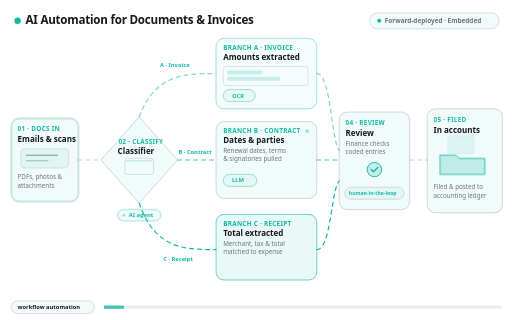
t = 0.00 s
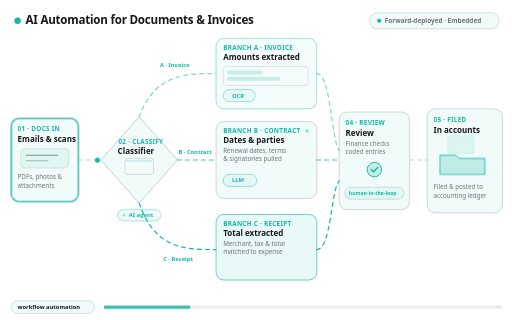
t = 1.49 s
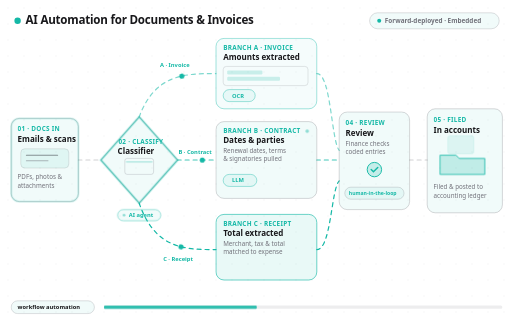
t = 2.97 s
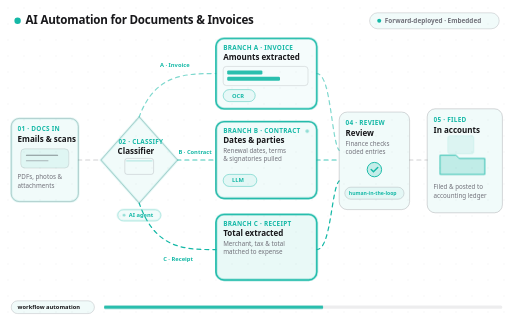
t = 4.46 s
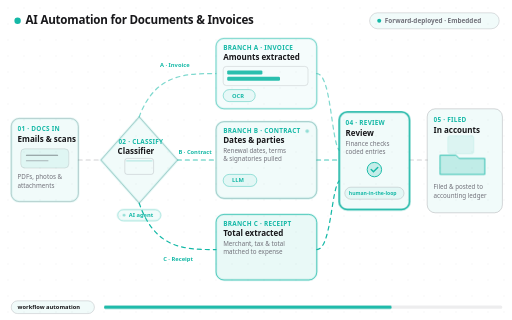
t = 5.99 s
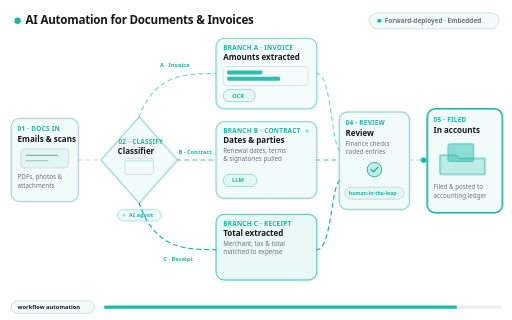
t = 7.45 s

The animated SVG that drew these frames (rendered in a browser with its animation timeline set to each time). Animation: 16 CSS @keyframes rules; one cycle of 9.00 s, repeats indefinitely.

<svg xmlns="http://www.w3.org/2000/svg" viewBox="0 0 640 400" width="100%" height="100%" role="img" aria-labelledby="svg-title svg-desc">
  <title id="svg-title">AI Automation for Documents &amp; Invoices</title>
  <desc id="svg-desc">Animated branching workflow showing how Enablly's forward-deployed AI automation processes documents and invoices: emails and scans arrive, a classifier with a sweeping scanner sorts them into Invoice (key fields highlighting), Contract (dates and parties), and Receipt (total extracted), all route to human review, and a document slides into the accounts folder.</desc>

  <style>
    svg {
      --bg: transparent;
      --surface: rgba(20, 184, 166, 0.06);
      --ink: #18181b;
      --muted: #71717a;
      --line: rgba(113, 113, 122, 0.32);
      --accent: #14b8a6;
      font-family: system-ui, -apple-system, "Segoe UI", Roboto, Helvetica, Arial, sans-serif;
      background: var(--bg);
    }
    .title-main { font-size: 14.5px; font-weight: 700; fill: var(--ink); letter-spacing: -0.02em; }
    .stage-num { font-size: 8px; font-weight: 700; fill: var(--accent); letter-spacing: 0.04em; }
    .stage-title { font-size: 10px; font-weight: 700; fill: var(--ink); }
    .stage-copy { font-size: 7.8px; fill: var(--muted); }
    .branch-label { font-size: 7.2px; font-weight: 700; fill: var(--accent); }
    .tag-text { font-size: 7.2px; font-weight: 600; fill: var(--ink); }
    .tag-text-accent { font-size: 7.2px; font-weight: 600; fill: var(--accent); }
    .method-text { font-size: 8px; font-weight: 600; fill: var(--muted); }
    .card-bg { fill: var(--surface); stroke: var(--line); stroke-width: 1.1; }
    .card-soft { fill: var(--accent); fill-opacity: 0.04; stroke: var(--accent); stroke-opacity: 0.45; stroke-width: 1.1; }
    .card-rich { fill: var(--accent); fill-opacity: 0.09; stroke: var(--accent); stroke-opacity: 0.7; stroke-width: 1.1; }
    .pill-bg { fill: var(--surface); stroke: var(--line); stroke-width: 0.9; }
    .ai-badge .pill-bg { stroke: var(--accent); stroke-opacity: 0.55; }
    .node { transform-box: fill-box; transform-origin: center; }

    .flow-path { fill: none; stroke: var(--line); stroke-width: 1.5; stroke-linecap: round; stroke-dasharray: 5 5; animation: dashFlow 1s linear infinite; }
    .flow-branch-a { stroke: var(--accent); stroke-opacity: 0.55; }
    .flow-branch-b { stroke: var(--accent); stroke-opacity: 0.8; }
    .flow-branch-c { stroke: var(--accent); stroke-opacity: 1; }
    @keyframes dashFlow { from { stroke-dashoffset: 20; } to { stroke-dashoffset: 0; } }

    .packet { fill: var(--accent); opacity: 0; }
    .packet-in { offset-path: path("M 98 200 L 126 200"); animation: pktIn 9s linear infinite; }
    .packet-a1 { offset-path: path("M 174 146 C 194 92, 232 92, 270 92"); animation: pktBranch 9s linear infinite; }
    .packet-b1 { offset-path: path("M 222 200 L 270 200"); animation: pktBranch 9s linear infinite; }
    .packet-c1 { offset-path: path("M 174 254 C 194 312, 232 312, 270 312"); animation: pktBranch 9s linear infinite; }
    .packet-a2 { offset-path: path("M 396 92 C 414 92, 414 176, 424 188"); animation: pktMerge 9s linear infinite; }
    .packet-b2 { offset-path: path("M 396 200 L 424 200"); animation: pktMerge 9s linear infinite; }
    .packet-c2 { offset-path: path("M 396 312 C 414 312, 414 236, 424 226"); animation: pktMerge 9s linear infinite; }
    .packet-out { offset-path: path("M 512 200 L 534 200"); animation: pktOut 9s linear infinite; }

    @keyframes pktIn { 0%, 8% { offset-distance: 0%; opacity: 0; } 10% { opacity: 1; } 18% { offset-distance: 100%; opacity: 1; } 20%, 100% { offset-distance: 100%; opacity: 0; } }
    @keyframes pktBranch { 0%, 24% { offset-distance: 0%; opacity: 0; } 26% { opacity: 1; } 38% { offset-distance: 100%; opacity: 1; } 40%, 100% { offset-distance: 100%; opacity: 0; } }
    @keyframes pktMerge { 0%, 50% { offset-distance: 0%; opacity: 0; } 52% { opacity: 1; } 62% { offset-distance: 100%; opacity: 1; } 64%, 100% { offset-distance: 100%; opacity: 0; } }
    @keyframes pktOut { 0%, 74% { offset-distance: 0%; opacity: 0; } 76% { opacity: 1; } 85% { offset-distance: 100%; opacity: 1; } 87%, 100% { offset-distance: 100%; opacity: 0; } }

    .highlight-ring { fill: none; stroke: var(--accent); stroke-width: 2; opacity: 0; }
    #stage-1 .highlight-ring { animation: lit1 9s ease-in-out infinite; }
    #stage-2 .highlight-ring { animation: lit2 9s ease-in-out infinite; }
    #stage-3 .highlight-ring, #stage-4 .highlight-ring, #branch-c .highlight-ring { animation: lit3 9s ease-in-out infinite; }
    #stage-5 .highlight-ring { animation: lit5 9s ease-in-out infinite; }
    #stage-6 .highlight-ring { animation: lit6 9s ease-in-out infinite; }

    @keyframes lit1 { 0%, 96%, 100% { opacity: 0.15; } 4%, 14% { opacity: 1; } 20% { opacity: 0.25; } }
    @keyframes lit2 { 0%, 16% { opacity: 0; } 20%, 30% { opacity: 1; } 36%, 95% { opacity: 0.25; } 100% { opacity: 0; } }
    @keyframes lit3 { 0%, 36% { opacity: 0; } 40%, 54% { opacity: 1; } 60%, 95% { opacity: 0.25; } 100% { opacity: 0; } }
    @keyframes lit5 { 0%, 58% { opacity: 0; } 62%, 76% { opacity: 1; } 82%, 95% { opacity: 0.25; } 100% { opacity: 0; } }
    @keyframes lit6 { 0%, 78% { opacity: 0; } 82%, 95% { opacity: 1; } 100% { opacity: 0; } }

    .ai-pulse-dot { fill: var(--accent); transform-box: fill-box; transform-origin: center; animation: aiPulse 1.5s ease-in-out infinite; }
    @keyframes aiPulse { 0%, 100% { opacity: 0.45; transform: scale(0.85); } 50% { opacity: 1; transform: scale(1.25); } }

    /* Stage 2: Scanner sweep inside Classifier */
    .cls-sweep { animation: clsSw 9s ease-in-out infinite; }
    @keyframes clsSw { 0%, 16% { transform: translateY(0px); opacity: 0.25; } 21% { opacity: 1; } 29% { transform: translateY(16px); opacity: 1; } 34%, 100% { transform: translateY(0px); opacity: 0.25; } }

    /* Branch A: Key fields highlighting one by one */
    .inv-f1 { animation: iv1 9s ease-out infinite; }
    .inv-f2 { animation: iv2 9s ease-out infinite; }
    @keyframes iv1 { 0%, 36% { fill-opacity: 0.2; } 42%, 94% { fill-opacity: 0.9; } 98%, 100% { fill-opacity: 0.2; } }
    @keyframes iv2 { 0%, 42% { fill-opacity: 0.2; } 48%, 94% { fill-opacity: 0.9; } 98%, 100% { fill-opacity: 0.2; } }

    /* Final card: Document sliding into folder */
    .doc-slide { animation: docIn 9s cubic-bezier(0.22, 1, 0.36, 1) infinite; }
    @keyframes docIn { 0%, 78% { transform: translateY(-10px); opacity: 0.2; } 86%, 95% { transform: translateY(0px); opacity: 1; } 99%, 100% { transform: translateY(-10px); opacity: 0.2; } }

    .progress-fill { fill: var(--accent); transform-box: fill-box; transform-origin: left center; animation: progressLoop 9s linear infinite; }
    @keyframes progressLoop { 0% { transform: scaleX(0.05); opacity: 0.8; } 94% { transform: scaleX(1); opacity: 1; } 99%, 100% { transform: scaleX(0.05); opacity: 0.3; } }
  </style>

  <defs>
    <pattern id="dot-grid" width="20" height="20" patternUnits="userSpaceOnUse">
      <circle cx="10" cy="10" r="0.8" fill="var(--line)" opacity="0.55" />
    </pattern>
  </defs>

  <rect x="0" y="0" width="640" height="400" fill="url(#dot-grid)" opacity="0.5" />

  <g id="header">
    <circle cx="22" cy="26" r="4" fill="var(--accent)" />
    <text x="32" y="30" class="title-main">AI Automation for Documents &amp; Invoices</text>
    <rect x="462" y="16" width="162" height="20" rx="10" class="pill-bg" />
    <circle cx="474" cy="26" r="2.5" fill="var(--accent)" />
    <text x="481" y="29" class="method-text">Forward-deployed · Embedded</text>
  </g>

  <g id="flow-paths">
    <path class="flow-path" d="M 98 200 L 126 200" />
    <path class="flow-path flow-branch-a" d="M 174 146 C 194 92, 232 92, 270 92" />
    <path class="flow-path flow-branch-b" d="M 222 200 L 270 200" />
    <path class="flow-path flow-branch-c" d="M 174 254 C 194 312, 232 312, 270 312" />
    <path class="flow-path flow-branch-a" d="M 396 92 C 414 92, 414 176, 424 188" />
    <path class="flow-path flow-branch-b" d="M 396 200 L 424 200" />
    <path class="flow-path flow-branch-c" d="M 396 312 C 414 312, 414 236, 424 226" />
    <path class="flow-path" d="M 512 200 L 534 200" />
  </g>

  <g id="branch-labels">
    <text x="200" y="84" class="branch-label">A · Invoice</text>
    <text x="223" y="193" class="branch-label">B · Contract</text>
    <text x="204" y="326" class="branch-label">C · Receipt</text>
  </g>

  <g id="packets">
    <circle class="packet packet-in" r="3.2" />
    <circle class="packet packet-a1" r="3.2" />
    <circle class="packet packet-b1" r="3.2" />
    <circle class="packet packet-c1" r="3.2" />
    <circle class="packet packet-a2" r="3.2" />
    <circle class="packet packet-b2" r="3.2" />
    <circle class="packet packet-c2" r="3.2" />
    <circle class="packet packet-out" r="3.5" />
  </g>

  <!-- STAGE 1: Documents In -->
  <g id="stage-1" class="node">
    <rect x="14" y="148" width="84" height="104" rx="10" class="card-bg" />
    <rect x="14" y="148" width="84" height="104" rx="10" class="highlight-ring" />
    <text x="22" y="164" class="stage-num">01 · DOCS IN</text>
    <text x="22" y="178" class="stage-title">Emails &amp; scans</text>
    <rect x="26" y="186" width="60" height="24" rx="5" fill="var(--accent)" fill-opacity="0.08" stroke="var(--line)" stroke-width="0.7" />
    <line x1="33" y1="194" x2="72" y2="194" stroke="var(--ink)" stroke-opacity="0.45" stroke-width="1.3" stroke-linecap="round" />
    <line x1="33" y1="201" x2="60" y2="201" stroke="var(--muted)" stroke-opacity="0.5" stroke-width="1.3" stroke-linecap="round" />
    <text x="22" y="224" class="stage-copy">PDFs, photos &amp;</text>
    <text x="22" y="235" class="stage-copy">attachments</text>
  </g>

  <!-- STAGE 2: Classifier (Scanner sweep inside) -->
  <g id="stage-2" class="node">
    <polygon points="174,146 222,200 174,254 126,200" class="card-bg" />
    <polygon points="174,146 222,200 174,254 126,200" class="highlight-ring" />
    <text x="148" y="180" class="stage-num">02 · CLASSIFY</text>
    <text x="147" y="193" class="stage-title">Classifier</text>
    <rect x="156" y="198" width="36" height="20" rx="3" fill="none" stroke="var(--line)" stroke-width="0.8" />
    <line x1="158" y1="201" x2="190" y2="201" stroke="var(--accent)" stroke-width="1.5" stroke-linecap="round" class="cls-sweep" />
    <g class="ai-badge">
      <rect x="147" y="262" width="54" height="14" rx="7" class="pill-bg" />
      <circle cx="155" cy="269" r="2" class="ai-pulse-dot" />
      <text x="161" y="271.5" class="tag-text-accent">AI agent</text>
    </g>
  </g>

  <!-- STAGE 3: Branch A - Invoice (Key fields highlighting) -->
  <g id="stage-3" class="node">
    <rect x="270" y="48" width="126" height="88" rx="10" class="card-soft" />
    <rect x="270" y="48" width="126" height="88" rx="10" class="highlight-ring" />
    <text x="279" y="62" class="stage-num">BRANCH A · INVOICE</text>
    <text x="279" y="75" class="stage-title">Amounts extracted</text>
    <rect x="279" y="83" width="106" height="24" rx="4" fill="none" stroke="var(--line)" stroke-width="0.7" />
    <rect x="284" y="88" width="44" height="5" rx="1.5" fill="var(--accent)" class="inv-f1" />
    <rect x="284" y="96" width="66" height="5" rx="1.5" fill="var(--accent)" class="inv-f2" />
    <g class="ai-badge">
      <rect x="279" y="112" width="40" height="15" rx="7.5" class="pill-bg" />
      <text x="290" y="122" class="tag-text-accent">OCR</text>
    </g>
  </g>

  <!-- STAGE 4: Branch B - Contract -->
  <g id="stage-4" class="node">
    <rect x="270" y="152" width="126" height="96" rx="10" class="card-bg" />
    <rect x="270" y="152" width="126" height="96" rx="10" class="highlight-ring" />
    <text x="279" y="166" class="stage-num">BRANCH B · CONTRACT</text>
    <circle cx="384" cy="164" r="2.6" class="ai-pulse-dot" />
    <text x="279" y="179" class="stage-title">Dates &amp; parties</text>
    <text x="279" y="191" class="stage-copy">Renewal dates, terms</text>
    <text x="279" y="201" class="stage-copy">&amp; signatories pulled</text>
    <g class="ai-badge">
      <rect x="279" y="218" width="42" height="15" rx="7.5" class="pill-bg" />
      <text x="290" y="228" class="tag-text-accent">LLM</text>
    </g>
  </g>

  <!-- BRANCH C: Receipt -->
  <g id="branch-c" class="node">
    <rect x="270" y="268" width="126" height="82" rx="10" class="card-rich" />
    <rect x="270" y="268" width="126" height="82" rx="10" class="highlight-ring" />
    <text x="279" y="282" class="stage-num">BRANCH C · RECEIPT</text>
    <text x="279" y="295" class="stage-title">Total extracted</text>
    <text x="279" y="307" class="stage-copy">Merchant, tax &amp; total</text>
    <text x="279" y="317" class="stage-copy">matched to expense</text>
  </g>

  <!-- STAGE 5: Review -->
  <g id="stage-5" class="node">
    <rect x="424" y="140" width="88" height="122" rx="10" class="card-bg" />
    <rect x="424" y="140" width="88" height="122" rx="10" class="highlight-ring" />
    <text x="432" y="156" class="stage-num">04 · REVIEW</text>
    <text x="432" y="170" class="stage-title">Review</text>
    <text x="432" y="182" class="stage-copy">Finance checks</text>
    <text x="432" y="192" class="stage-copy">coded entries</text>
    <circle cx="468" cy="212" r="9" fill="var(--accent)" fill-opacity="0.2" stroke="var(--accent)" stroke-width="1.2" />
    <path d="M464 212 L466.8 214.8 L472.2 209.5" fill="none" stroke="var(--accent)" stroke-width="1.8" stroke-linecap="round" />
    <rect x="431" y="234" width="74" height="15" rx="7.5" class="pill-bg" />
    <text x="436" y="244" class="tag-text-accent" style="font-size: 6.4px;">human-in-the-loop</text>
  </g>

  <!-- STAGE 6: Filed + Entered into Accounts (Document sliding into folder) -->
  <g id="stage-6" class="node">
    <rect x="534" y="136" width="94" height="130" rx="10" class="card-bg" />
    <rect x="534" y="136" width="94" height="130" rx="10" class="highlight-ring" />
    <text x="542" y="152" class="stage-num">05 · FILED</text>
    <text x="542" y="166" class="stage-title">In accounts</text>

    <!-- Document sliding into folder -->
    <g transform="translate(546, 178)">
      <rect x="14" y="2" width="32" height="22" rx="2" fill="var(--accent)" fill-opacity="0.45" stroke="var(--accent)" stroke-width="0.8" class="doc-slide" />
      <path d="M4 16 L24 16 L28 20 L60 20 L60 40 L4 40 Z" fill="var(--accent)" fill-opacity="0.22" stroke="var(--accent)" stroke-width="1" />
    </g>

    <text x="542" y="236" class="stage-copy">Filed &amp; posted to</text>
    <text x="542" y="247" class="stage-copy">accounting ledger</text>
  </g>

  <g id="footer">
    <rect x="14" y="376" width="104" height="16" rx="8" class="pill-bg" />
    <text x="22" y="386.5" class="tag-text">workflow automation</text>
    <rect x="130" y="382" width="498" height="4" rx="2" fill="var(--line)" opacity="0.4" />
    <rect x="130" y="382" width="498" height="4" rx="2" class="progress-fill" />
  </g>
</svg>
